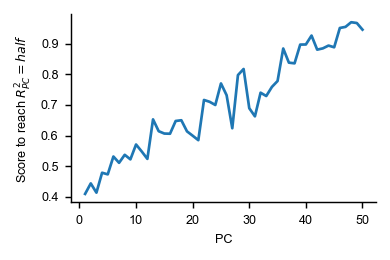

The data file committed next to this chart (first rows):
, scores_at_threshold, pc_explained_variance, measure, dataset
0, 0.4097, 0.198, nbs-squared, ultrametric
1, 0.4439, 0.08474, nbs-squared, ultrametric
2, 0.4138, 0.07378, nbs-squared, ultrametric
3, 0.4787, 0.05994, nbs-squared, ultrametric
4, 0.4735, 0.05163, nbs-squared, ultrametric
5, 0.5316, 0.0438, nbs-squared, ultrametric
6, 0.5111, 0.03769, nbs-squared, ultrametric
7, 0.5372, 0.03509, nbs-squared, ultrametric
8, 0.5224, 0.02913, nbs-squared, ultrametric
9, 0.5708, 0.02605, nbs-squared, ultrametric
10, 0.5481, 0.02369, nbs-squared, ultrametric
11, 0.5239, 0.02153, nbs-squared, ultrametric
12, 0.6527, 0.01963, nbs-squared, ultrametric
13, 0.6142, 0.01922, nbs-squared, ultrametric
14, 0.6065, 0.01787, nbs-squared, ultrametric
15, 0.606, 0.01639, nbs-squared, ultrametric
16, 0.6476, 0.01592, nbs-squared, ultrametric
17, 0.65, 0.01492, nbs-squared, ultrametric
18, 0.6137, 0.01423, nbs-squared, ultrametric
19, 0.5995, 0.01344, nbs-squared, ultrametric
20, 0.585, 0.01317, nbs-squared, ultrametric
21, 0.7161, 0.01265, nbs-squared, ultrametric
22, 0.7101, 0.01183, nbs-squared, ultrametric
23, 0.6997, 0.01165, nbs-squared, ultrametric
24, 0.77, 0.01076, nbs-squared, ultrametric
25, 0.7315, 0.01046, nbs-squared, ultrametric
26, 0.6238, 0.009899, nbs-squared, ultrametric
27, 0.7972, 0.009262, nbs-squared, ultrametric
28, 0.8171, 0.008893, nbs-squared, ultrametric
29, 0.6892, 0.00822, nbs-squared, ultrametric
30, 0.6627, 0.007126, nbs-squared, ultrametric
31, 0.7398, 0.006556, nbs-squared, ultrametric
32, 0.7289, 0.006241, nbs-squared, ultrametric
33, 0.7587, 0.005784, nbs-squared, ultrametric
34, 0.7779, 0.005707, nbs-squared, ultrametric
35, 0.8839, 0.005369, nbs-squared, ultrametric
36, 0.8378, 0.00482, nbs-squared, ultrametric
37, 0.8356, 0.004484, nbs-squared, ultrametric
38, 0.8967, 0.003942, nbs-squared, ultrametric
39, 0.8971, 0.003668, nbs-squared, ultrametric
40, 0.9261, 0.003648, nbs-squared, ultrametric
41, 0.8802, 0.003322, nbs-squared, ultrametric
42, 0.8844, 0.002933, nbs-squared, ultrametric
43, 0.8935, 0.00249, nbs-squared, ultrametric
44, 0.8879, 0.002415, nbs-squared, ultrametric
45, 0.9509, 0.002008, nbs-squared, ultrametric
46, 0.9545, 0.001799, nbs-squared, ultrametric
47, 0.9696, 0.00152, nbs-squared, ultrametric
48, 0.9671, 0.001369, nbs-squared, ultrametric
49, 0.9454, 0.001329, nbs-squared, ultrametric
